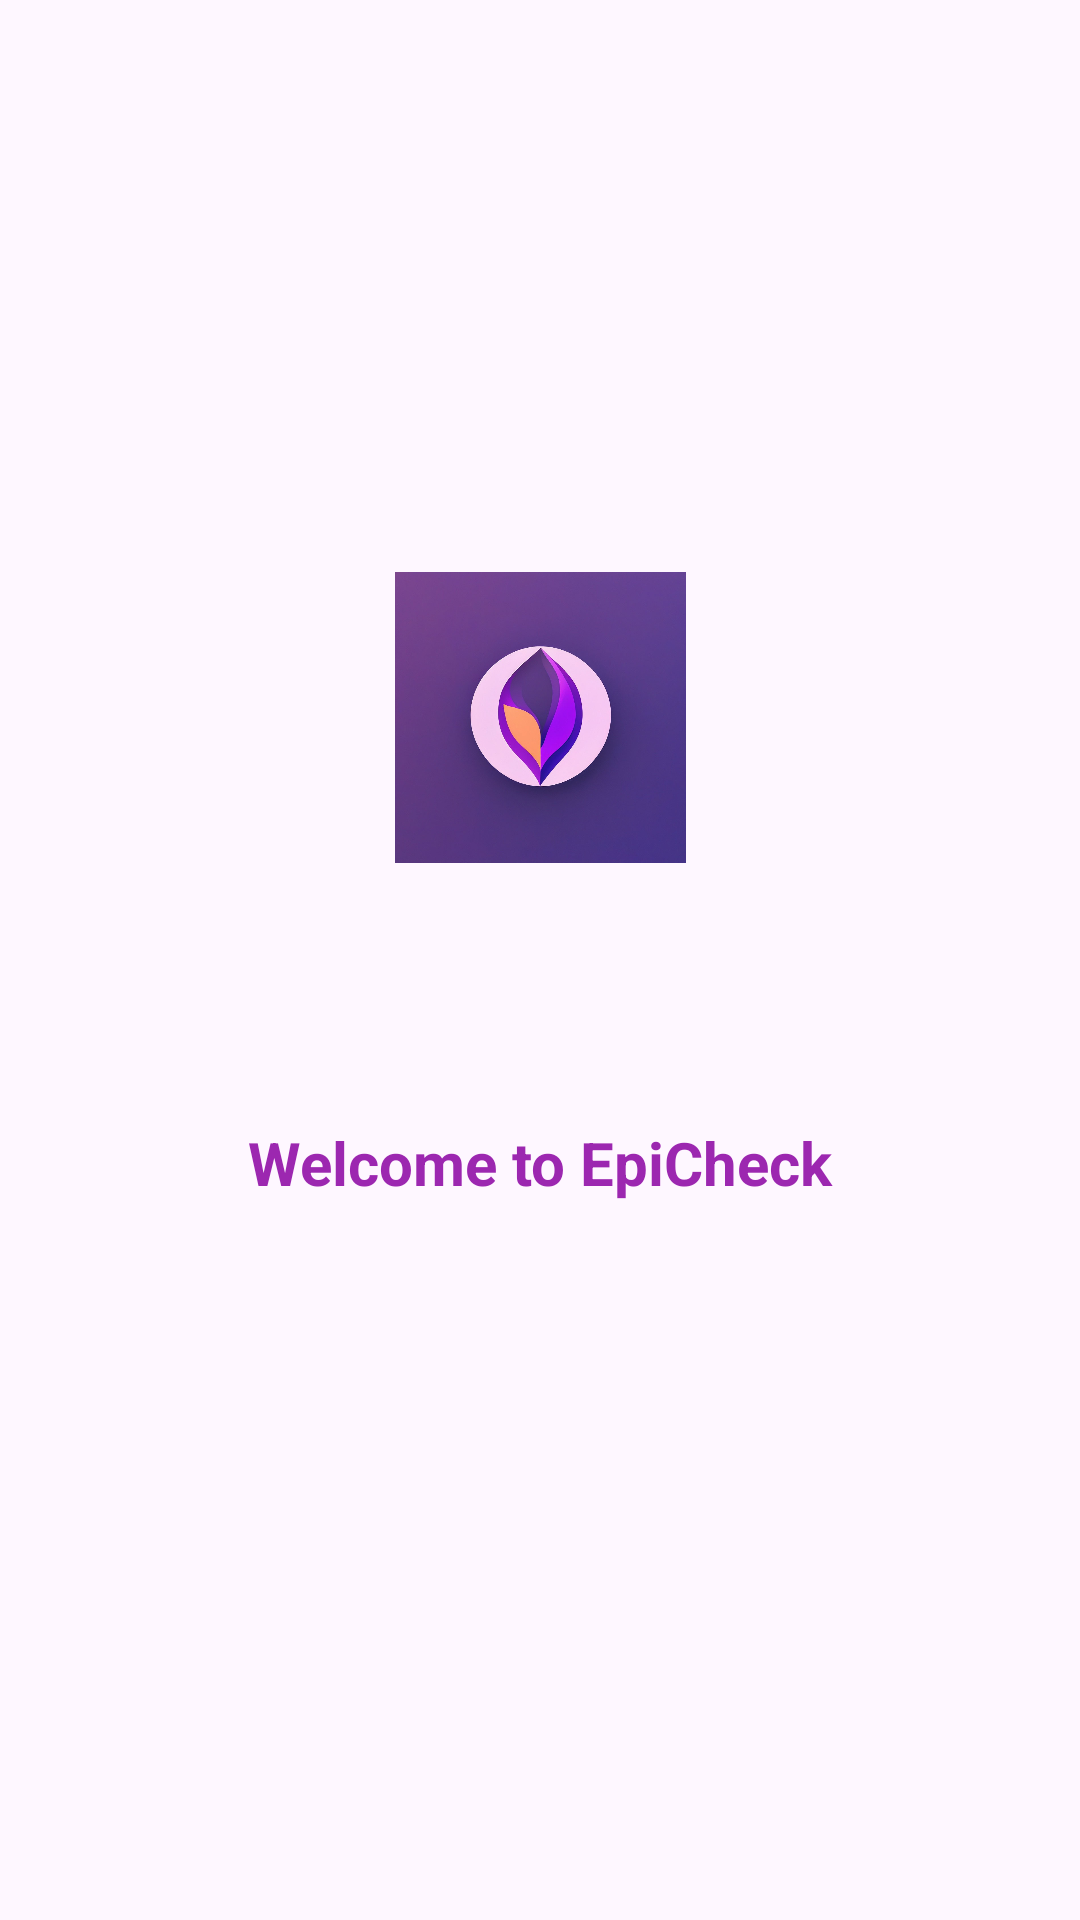

The Android layout XML behind this screen, and the referenced resources:
<!-- AndroidManifest.xml: application theme Theme.AppFond -->
<!-- res/layout/load.xml -->
<?xml version="1.0" encoding="utf-8"?>
<androidx.constraintlayout.widget.ConstraintLayout xmlns:android="http://schemas.android.com/apk/res/android"
    xmlns:app="http://schemas.android.com/apk/res-auto"
    xmlns:tools="http://schemas.android.com/tools"
    android:layout_width="match_parent"
    android:layout_height="match_parent">

    <ImageView
        android:id="@+id/imageView"
        android:layout_width="97dp"
        android:layout_height="178dp"
        android:layout_marginTop="150dp"
        app:layout_constraintEnd_toEndOf="parent"
        app:layout_constraintStart_toStartOf="parent"
        app:layout_constraintTop_toTopOf="parent"
        app:srcCompat="@drawable/epicheck_logo" />

    <TextView
        android:id="@+id/textView4"
        android:layout_width="336dp"
        android:layout_height="59dp"
        android:layout_marginStart="40dp"
        android:layout_marginTop="30dp"
        android:layout_marginEnd="40dp"
        android:gravity="center"
        android:text="@string/welcomePhrase"
        android:textColor="#9C27B0"
        android:textSize="20sp"
        android:textStyle="bold"
        app:layout_constraintEnd_toEndOf="parent"
        app:layout_constraintStart_toStartOf="parent"
        app:layout_constraintTop_toBottomOf="@+id/imageView" />

</androidx.constraintlayout.widget.ConstraintLayout>
<!-- resources referenced by this layout -->
<resources>
  <!-- drawable epicheck_logo: jpg bitmap (drawable, 87895 bytes) -->
  <string name="welcomePhrase">Welcome to EpiCheck</string>
  <style name="Theme.AppFond" parent="Theme.MaterialComponents.DayNight.NoActionBar">
          
          <item name="colorPrimary">@color/fiol</item>
          <item name="colorPrimaryVariant">@color/fiol</item>
          <item name="colorOnPrimary">@color/white</item>
          
          <item name="colorSecondary">@color/purple_400</item>
          <item name="colorSecondaryVariant">@color/purple_800</item>
          <item name="colorOnSecondary">@color/black</item>
          
          
      </style>
  <color name="fiol">#9C27B0</color>
  <color name="white">#FFFFFFFF</color>
  <color name="black">#FF000000</color>
</resources>
